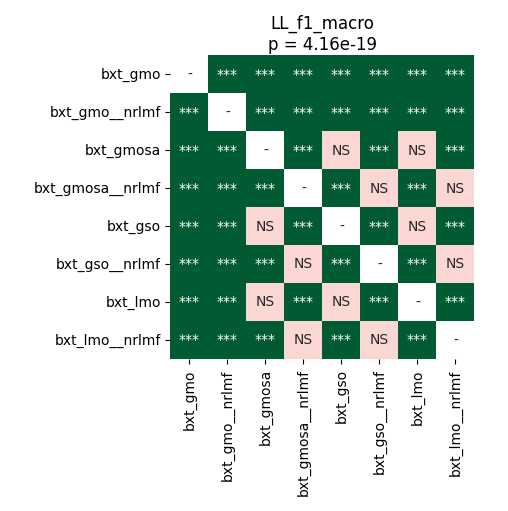

The table this chart was drawn from, first rows:
	bxt_gmo	bxt_gmo__nrlmf	bxt_gmosa	bxt_gmosa__nrlmf	bxt_gso	bxt_gso__nrlmf	bxt_lmo	bxt_lmo__nrlmf
bxt_gmo	1.0	4.497327302631579e-05	4.497327302631579e-05	0.0001282	4.497327302631579e-05	0.0003884	4.497327302631579e-05	0.0002035
bxt_gmo__nrlmf	4.497327302631579e-05	1.0	4.497327302631579e-05	4.497327302631579e-05	4.497327302631579e-05	4.497327302631579e-05	4.497327302631579e-05	4.497327302631579e-05
bxt_gmosa	4.497327302631579e-05	4.497327302631579e-05	1.0	4.497327302631579e-05	1.0	4.497327302631579e-05	1.0	4.497327302631579e-05
bxt_gmosa__nrlmf	0.0001282	4.497327302631579e-05	4.497327302631579e-05	1.0	4.497327302631579e-05	0.05394	4.497327302631579e-05	0.2504
bxt_gso	4.497327302631579e-05	4.497327302631579e-05	1.0	4.497327302631579e-05	1.0	4.497327302631579e-05	1.0	4.497327302631579e-05
bxt_gso__nrlmf	0.0003884	4.497327302631579e-05	4.497327302631579e-05	0.05394	4.497327302631579e-05	1.0	4.497327302631579e-05	0.8758
bxt_lmo	4.497327302631579e-05	4.497327302631579e-05	1.0	4.497327302631579e-05	1.0	4.497327302631579e-05	1.0	4.497327302631579e-05
bxt_lmo__nrlmf	0.0002035	4.497327302631579e-05	4.497327302631579e-05	0.2504	4.497327302631579e-05	0.8758	4.497327302631579e-05	1.0
